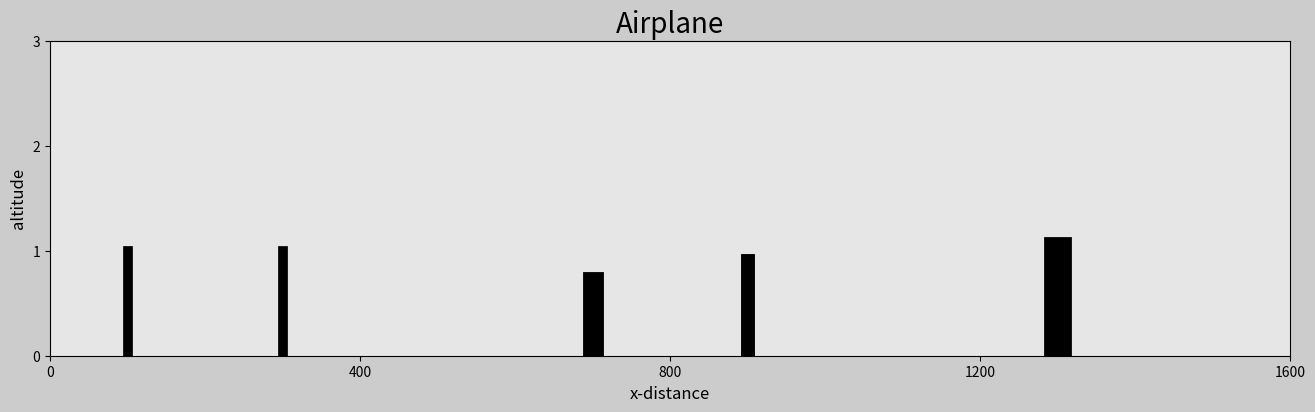

Source code (Python):
import numpy as np
import matplotlib.pyplot as plt
from matplotlib.gridspec import GridSpec
from matplotlib.animation import FuncAnimation

# simulation parameter
t0 = 0              # initial time in hrs
tf = 2              # final time in hrs
dt = 0.005          # time step
t = np.arange(t0, tf+dt, dt)    # time vector
frames = len(t)

# parameter
x = 800*t           # distance in km
altitude = 2
y = np.ones(len(t))*altitude

# figure and axis
fig = plt.figure(figsize=(16,9), dpi=120, facecolor=[0.8, 0.8, 0.8])
gs = GridSpec(2,2)
ax = fig.add_subplot(gs[0,:], facecolor=[0.9, 0.9, 0.9])
ax.set_xlim(min(x),max(x))
ax.set_ylim(0,3)
ax.set_xticks(np.arange(x[0],x[-1]+1,x[-1]/4))
ax.set_yticks(np.arange(0,4))
ax.set_xlabel("x-distance",fontsize=12)
ax.set_ylabel("altitude",fontsize=12)
ax.set_title("Airplane", fontsize=20)

# add text
bbox = dict(boxstyle='circle',fc=(0.8,0.8,0.8),ec='r',lw=5)
time_travel = ax.text(1400,0.65,'',fontsize=20,color='k',bbox=bbox)

bbox1 = dict(boxstyle='square',fc=(0.8,0.8,0.8),ec='r',lw=2)
dist_travel = ax.text(1000,0.5,'',fontsize=20,color='k',bbox=bbox1)

# animation
animated_line, = ax.plot([],[],'r',linewidth=2)
plane_1, = ax.plot([],[],'k',linewidth=10, solid_capstyle='butt')
fwl, = ax.plot([],[],'k',linewidth=5,solid_capstyle='butt')     # front left wing
fwr, = ax.plot([],[],'k',linewidth=5,solid_capstyle='butt')     # front right wing
bwl, = ax.plot([],[],'k',linewidth=4,solid_capstyle='butt')     # back left wing
bwr, = ax.plot([],[],'k',linewidth=4,solid_capstyle='butt')     # back right wing

# draw houses (skyscrappers) :) 
house_1 = ax.plot([100,100],[0,1],'k',linewidth=7)
house_2 = ax.plot([300,300],[0,1],'k',linewidth=7)
house_3 = ax.plot([700,700],[0,.7],'k',linewidth=15)
house_4 = ax.plot([900,900],[0,.9],'k',linewidth=10)
house_5 = ax.plot([1300,1300],[0,1],'k',linewidth=20)

def update_plot(frame):
    animated_line.set_data(x[:frame], y[:frame])
    plane_1.set_data([x[frame]-50, x[frame]+50],[y[frame]])
    fwl.set_data([x[frame]+25,x[frame]],[y[frame], y[frame]+0.4])
    fwr.set_data([x[frame]+25,x[frame]],[y[frame], y[frame]-0.4])
    bwl.set_data([x[frame]-35,x[frame]-50],[y[frame], y[frame]+0.18])
    bwr.set_data([x[frame]-35,x[frame]-50],[y[frame], y[frame]-0.18])
    time_travel.set_text(f'{t[frame]:.1f} hrs')
    dist_travel.set_text(f'{int(x[frame])} km')

    return animated_line, fwl, fwr, bwl, bwr, plane_1

animation = FuncAnimation(fig,update_plot,frames,interval=20,repeat=True)

plt.show()
